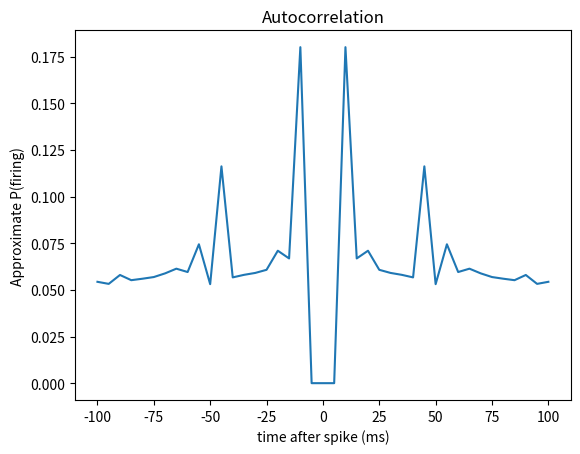

Reproduce this figure in Python.
# -*- coding: utf-8 -*-
"""
Created on Thu Mar 24 11:47:06 2022

@author: Benjamin
"""
import numpy as np
import matplotlib.pyplot as plt


def Hazard2Autocorr(haz):
    ac = np.zeros(len(haz))
    surv = np.exp(-(np.cumsum(haz)))
    
    for i in range(len(haz)):
        ac[i] += np.exp(np.log(surv[i-1]) + np.log(haz[i]))
        for j in range(i):
            ac[i] += np.exp(np.log(surv[j-1]) + np.log(haz[j]) + np.log(surv[i-j-1]) + np.log(haz[i-j]))
            for k in range(j):
                ac[i] += np.exp(np.log(surv[k-1]) + np.log(haz[k]) + np.log(surv[j-k-1]) + np.log(haz[j-k]) + np.log(surv[i-j-1]) + np.log(haz[i-j]))
    
    ac[0] = 0
    ac2 = np.zeros(2*len(haz)-1)
    ac2[len(haz)-1:] = ac
    ac2[:len(haz)] = np.flip(ac)
    return ac2

haz = np.array([0, 0, 0.18, 0.08, 0.05, 0.05, 0.05, 0.05, 0.05, 0.15, 0.05])
haz2 = np.zeros(10) + 0.05
haz = np.concatenate((haz, haz2))

t = np.arange(-100, 105, 5)

ac = Hazard2Autocorr(haz)

plt.figure()
plt.plot(t, ac)
plt.title('Autocorrelation')
plt.xlabel('time after spike (ms)')
plt.ylabel('Approximate P(firing)')
plt.show()
